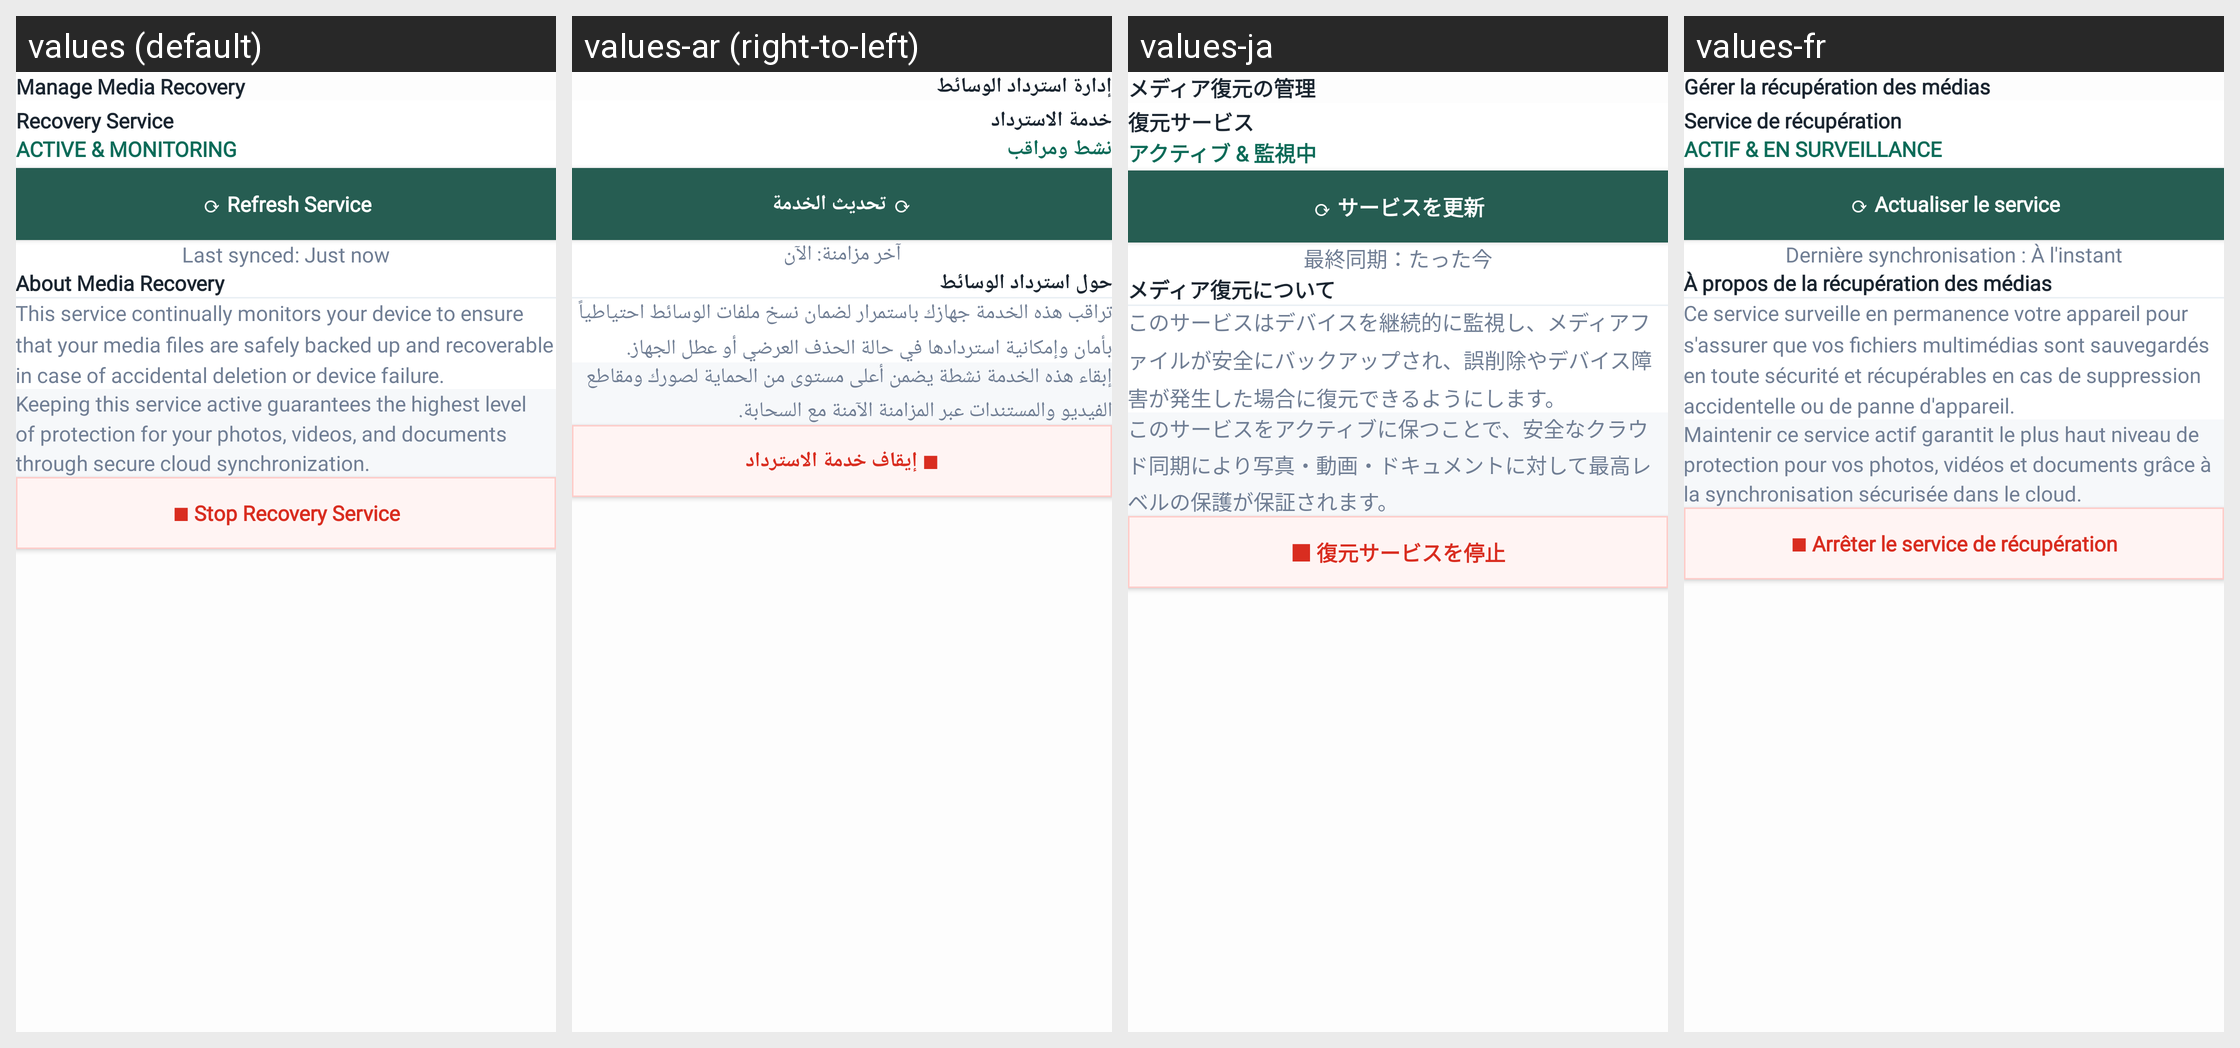

Locale-by-locale string values for the Android screen shown in this grid:
Android screen res/layout/fragment_manage_media_recovery.xml rendered under 4 locales, left to right: values (default), values-ar (right-to-left), values-ja, values-fr. Device: Nexus 5 (rendered at 1080×1920; each locale shown at half size, 540×960, under a caption strip naming it); theme Theme.RecoverDeletedMessages.
Other locales in the repository, not shown: values-de, values-es, values-in, values-it, values-ko.
Strings drawn on this screen, with the default value and each locale's value (text and hints the layout hard-codes, and strings that could not be matched under every locale, appear in the picture but are not listed):

manage_media_recovery
  values: Manage Media Recovery
  values-ar: إدارة استرداد الوسائط
  values-ja: メディア復元の管理
  values-fr: Gérer la récupération des médias

recovery_service
  values: Recovery Service
  values-ar: خدمة الاسترداد
  values-ja: 復元サービス
  values-fr: Service de récupération

active_amp_monitoring
  values: ACTIVE & MONITORING
  values-ar: نشط ومراقب
  values-ja: アクティブ & 監視中
  values-fr: ACTIF & EN SURVEILLANCE

refresh_service
  values: ⟳ Refresh Service
  values-ar: ⟳ تحديث الخدمة
  values-ja: ⟳ サービスを更新
  values-fr: ⟳ Actualiser le service

last_synced_just_now
  values: Last synced: Just now
  values-ar: آخر مزامنة: الآن
  values-ja: 最終同期：たった今
  values-fr: Dernière synchronisation : À l'instant

about_media_recovery
  values: About Media Recovery
  values-ar: حول استرداد الوسائط
  values-ja: メディア復元について
  values-fr: À propos de la récupération des médias

this_service_continually_monitors_your_device_to_ensure_that_your_media_files_are_safely_backed_up_and_recoverable_in_case_of_accidental_deletion_or_device_failure
  values: This service continually monitors your device to ensure that your media files are safely backed up and recoverable in case of accidental deletion or device failure.
  values-ar: تراقب هذه الخدمة جهازك باستمرار لضمان نسخ ملفات الوسائط احتياطياً بأمان وإمكانية استردادها في حالة الحذف العرضي أو عطل الجهاز.
  values-ja: このサービスはデバイスを継続的に監視し、メディアファイルが安全にバックアップされ、誤削除やデバイス障害が発生した場合に復元できるようにします。
  values-fr: Ce service surveille en permanence votre appareil pour s'assurer que vos fichiers multimédias sont sauvegardés en toute sécurité et récupérables en cas de suppression accidentelle ou de panne d'appareil.

keeping_this_service_active_guarantees_the_highest_level_of_protection_for_your_photos_videos_and_documents_through_secure_cloud_synchronization
  values: Keeping this service active guarantees the highest level of protection for your photos, videos, and documents through secure cloud synchronization.
  values-ar: إبقاء هذه الخدمة نشطة يضمن أعلى مستوى من الحماية لصورك ومقاطع الفيديو والمستندات عبر المزامنة الآمنة مع السحابة.
  values-ja: このサービスをアクティブに保つことで、安全なクラウド同期により写真・動画・ドキュメントに対して最高レベルの保護が保証されます。
  values-fr: Maintenir ce service actif garantit le plus haut niveau de protection pour vos photos, vidéos et documents grâce à la synchronisation sécurisée dans le cloud.

stop_recovery_service
  values: ■ Stop Recovery Service
  values-ar: ■ إيقاف خدمة الاسترداد
  values-ja: ■ 復元サービスを停止
  values-fr: ■ Arrêter le service de récupération
